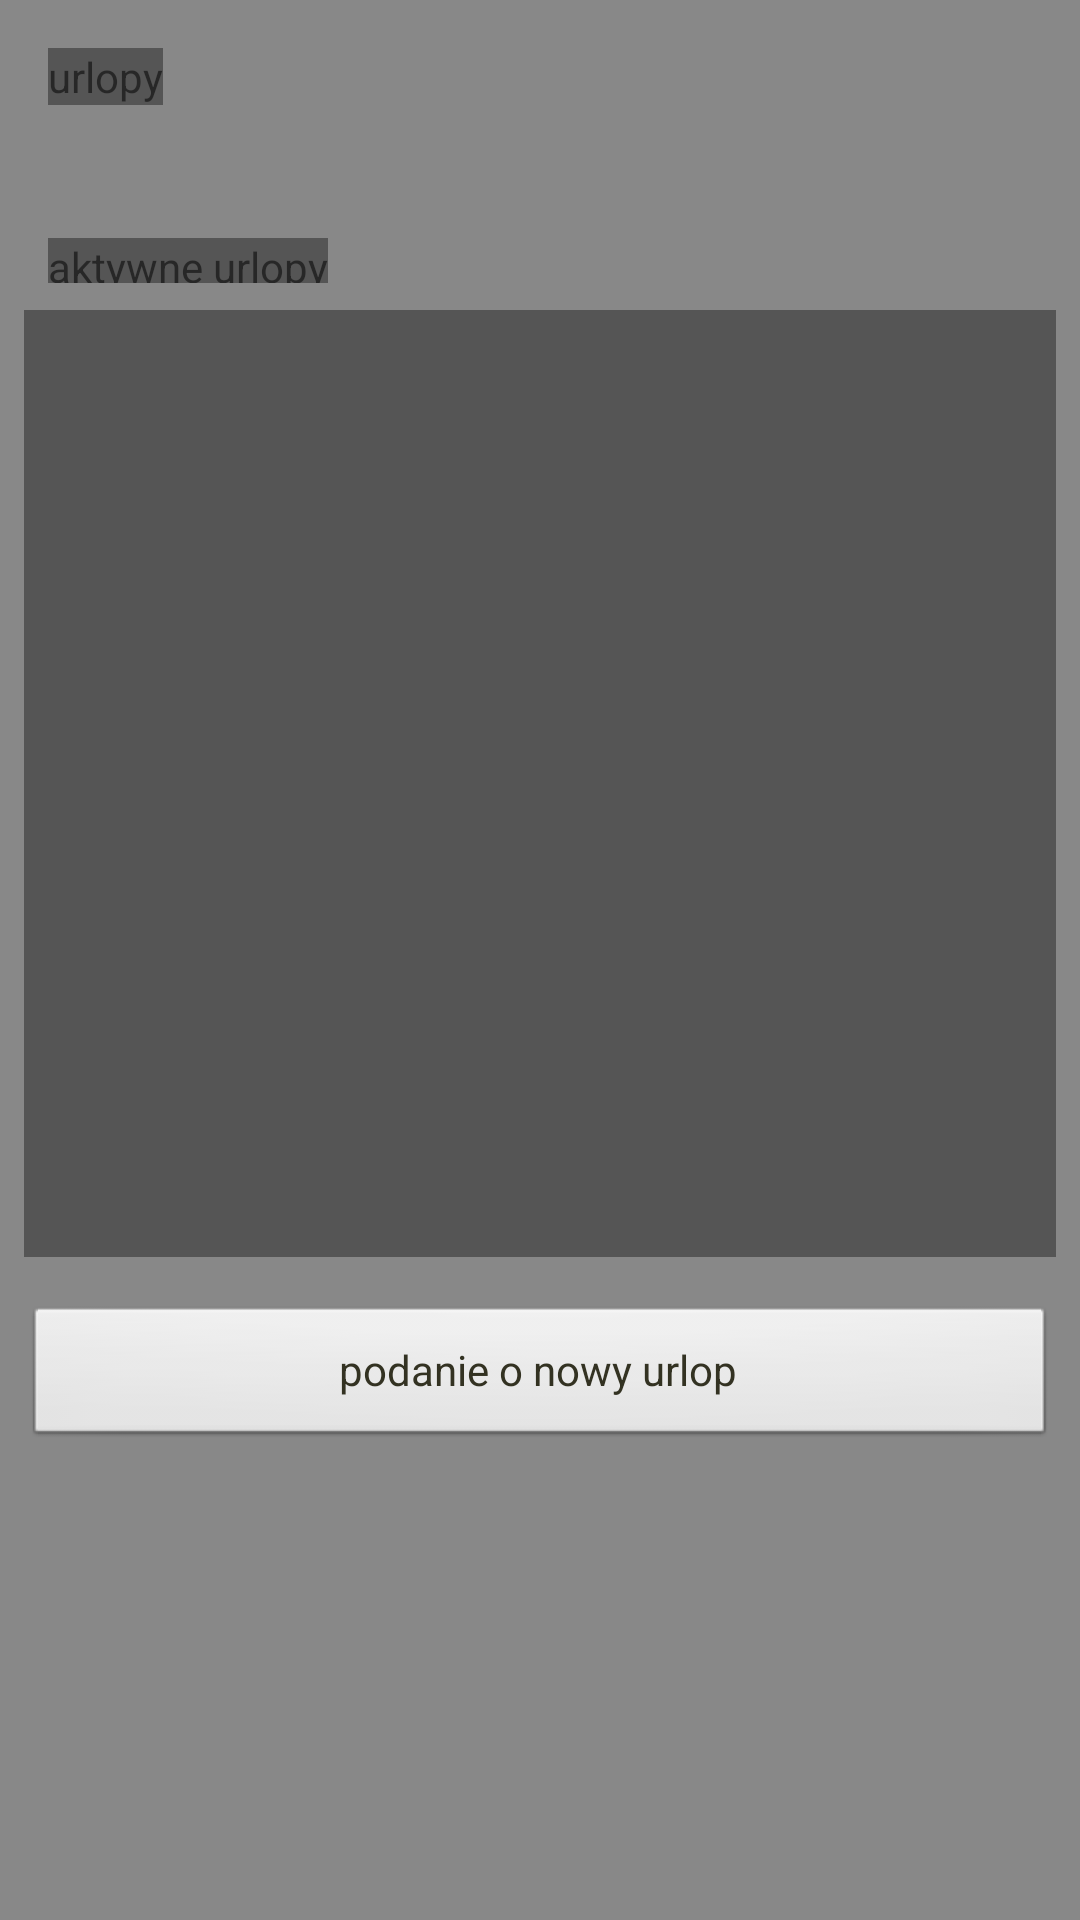

The Android layout XML behind this screen, and the referenced resources:
<!-- AndroidManifest.xml: application theme AppTheme -->
<!-- res/layout/activity_worker_leave.xml -->
<?xml version="1.0" encoding="utf-8"?>
<LinearLayout xmlns:android="http://schemas.android.com/apk/res/android"
    xmlns:app="http://schemas.android.com/apk/res-auto"
    xmlns:tools="http://schemas.android.com/tools"
    android:layout_width="fill_parent"
    android:layout_height="fill_parent"
    android:layout_marginTop="15dp"
    android:gravity="center"
    android:orientation="vertical">


    <android.support.constraint.ConstraintLayout
        android:id="@+id/constraintLayout"
        android:layout_width="match_parent"
        android:layout_height="match_parent"
        android:layout_weight="4"
        android:background="@color/colorPrimary"

        app:layout_constraintEnd_toEndOf="parent"
        app:layout_constraintStart_toStartOf="parent"
        app:layout_constraintTop_toTopOf="parent">


        <TextView
            android:id="@+id/leaveText"
            android:layout_width="wrap_content"
            android:layout_height="wrap_content"
            android:layout_marginStart="16dp"
            android:layout_marginTop="16dp"
            android:text="urlopy"
            app:layout_constraintStart_toStartOf="parent"
            app:layout_constraintTop_toTopOf="parent" />
    </android.support.constraint.ConstraintLayout>

    <android.support.constraint.ConstraintLayout
        android:id="@+id/constraintLayout2"
        android:layout_width="match_parent"
        android:layout_height="match_parent"

        android:layout_weight="2"
        android:background="@color/colorPrimary"
        app:layout_constraintEnd_toEndOf="parent"
        app:layout_constraintStart_toStartOf="parent"
        app:layout_constraintTop_toTopOf="parent">


        <TextView
            android:id="@+id/activeLeaveText"
            android:layout_width="wrap_content"
            android:layout_height="15dp"
            android:layout_marginStart="16dp"
            android:layout_marginTop="8dp"
            android:text="aktywne urlopy"
            app:layout_constraintStart_toStartOf="parent"
            app:layout_constraintTop_toTopOf="parent" />

        <ListView
            android:id="@+id/leaveListView"
            android:layout_width="0dp"
            android:layout_height="0dp"
            android:layout_marginBottom="8dp"
            android:layout_marginEnd="8dp"
            android:layout_marginStart="8dp"
            android:layout_marginTop="32dp"
            app:layout_constraintBottom_toBottomOf="parent"
            app:layout_constraintEnd_toEndOf="parent"
            app:layout_constraintStart_toStartOf="parent"
            app:layout_constraintTop_toTopOf="parent" />
    </android.support.constraint.ConstraintLayout>

    <android.support.constraint.ConstraintLayout
        android:id="@+id/constraintLayout3"
        android:layout_width="match_parent"
        android:layout_height="match_parent"
        android:layout_weight="3"
        android:background="@color/colorPrimary"
        app:layout_constraintEnd_toEndOf="parent"
        app:layout_constraintStart_toStartOf="parent"
        app:layout_constraintTop_toTopOf="parent">


        <Button
            android:id="@+id/newLeaveRequestButton"
            android:layout_width="0dp"
            android:layout_height="wrap_content"
            android:layout_marginEnd="8dp"
            android:layout_marginStart="8dp"
            android:layout_marginTop="8dp"
            android:text="podanie o nowy urlop"
            app:layout_constraintEnd_toEndOf="parent"
            app:layout_constraintStart_toStartOf="parent"
            app:layout_constraintTop_toTopOf="parent" />
    </android.support.constraint.ConstraintLayout>
</LinearLayout>
<!-- resources referenced by this layout -->
<resources>
  <color name="colorPrimary">#888888</color>
  <style name="AppTheme" parent="Theme.AppCompat.Light.NoActionBar">
          
          <item name="android:background">@color/background</item>
          <item name="colorPrimary">@color/colorPrimary</item>
          <item name="colorPrimaryDark">@color/colorPrimaryDark</item>
          <item name="colorAccent">@color/colorAccent</item>
          <item name="android:buttonStyle">@style/CKButton</item>
      </style>
  <color name="background">#555555</color>
  <color name="colorPrimaryDark">#333222</color>
      // 548ABC tu
  <color name="colorAccent">#AD343E</color>
  <style name="CKButton" parent="@android:style/Widget.Button">
          <item name="android:color">@color/colorButton</item>
          <item name="android:textColor">@color/colorPrimaryDark</item>
  
  
      </style>
  <color name="colorButton">#989788</color>
</resources>
